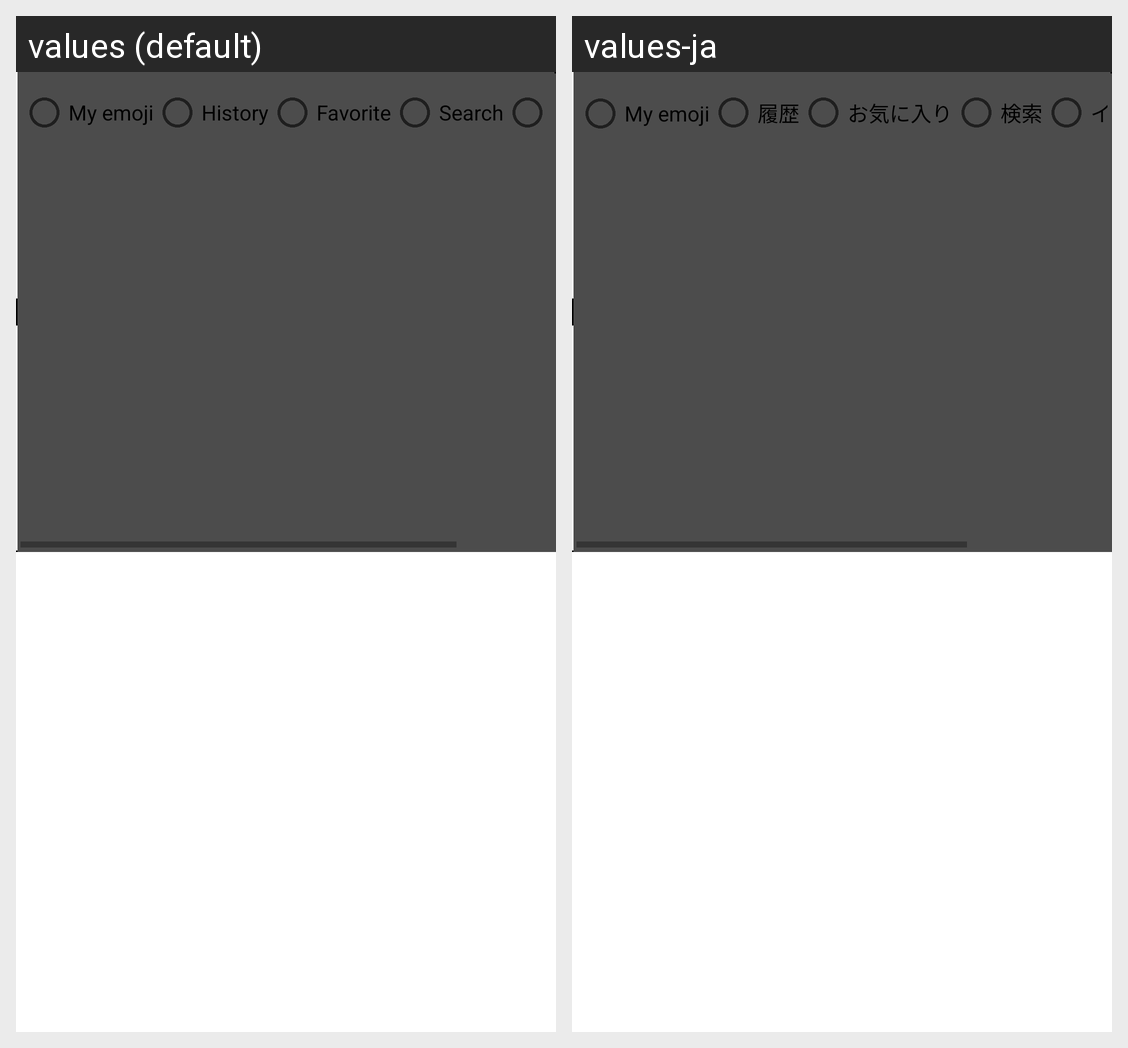

Strings drawn on this Android screen and how each of the app's shown locales translates them:
Android screen res/layout/ime.xml rendered under 2 locales, left to right: values (default), values-ja. Device: Nexus 5 (rendered at 1080×1920; each locale shown at half size, 540×960, under a caption strip naming it); theme Theme.MaterialComponents.DayNight.NoActionBar.
Strings drawn on this screen, with the default value and each locale's value (text and hints the layout hard-codes, and strings that could not be matched under every locale, appear in the picture but are not listed):

ime_category_text_my_emoji
  values: My emoji
  values-ja: My emoji

ime_category_text_history
  values: History
  values-ja: 履歴

ime_category_text_favorite
  values: Favorite
  values-ja: お気に入り

ime_category_text_search
  values: Search
  values-ja: 検索
